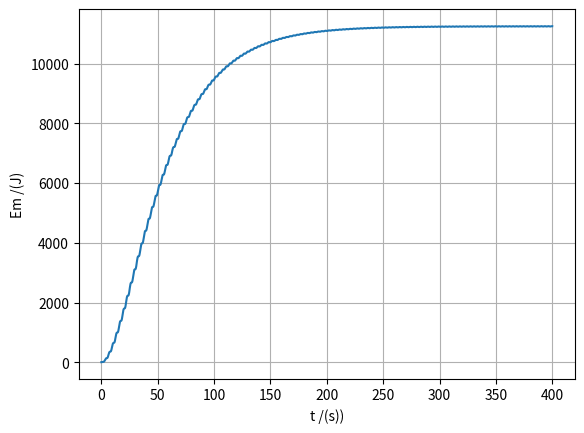

Source code (Python):
import matplotlib.pyplot as plt
import numpy as np

# Aula12 1 - Mola que se move periódicamente + Amplitude e período num oscilador harmónico forçado no regime estacionário ( que precisa de ser definido)
# e)

v0 = 0
m = 1
k = 1
x0 = 4
b = 0.05
F0 = 7.5
w = 1

dt = 0.001
t0 = 0
tf = 400
n = int((tf-t0)/dt)
g = 9.8

t = np.linspace(t0, tf, n)
vx = np.zeros(n) #or np.empty(n)
ax = np.zeros(n)
x = np.zeros(n)
v = np.zeros(n)
Em = np.zeros(n)

vx[0] = v0
x[0] = x0

# método de euler-cromer:
for i in range(n-1):
    ax[i] = -(k/m)*x[i] - (b/m)*vx[i] + (F0/m)*np.cos(w*t[i])
    vx[i+1] = vx[i] + ax[i]*dt
    x[i+1] = x[i] + vx[i+1]*dt
    Em[i] = 0.5*k*x[i]**2 + 0.5*m*vx[i]**2
    
#definir o valor da Energia Mecânica do último ponto    
vx[n - 1] = vx[n - 1] + ax[n-1]*dt
x[n - 1] = x[n - 2] + vx[n - 1]*dt
Em[n - 1] = 0.5*k*x[n - 1]**2 + 0.5*m*vx[n - 1]**2

#Amplitude/Periodo
# Amax = []
# tempos = []
# periodos = []

# for i in range(n-1):
#     if (x[i-1] < x[i] > x[i+1] and t[i] > 200):
#         Amax.append(x[i])
#         tempos.append(t[i])
        
        
# for i in range(1, len(tempos)-1):
#     temp = tempos[i+1] - tempos[i]
#     periodos.append(temp)

    
# A = sum(Amax)/(len(Amax))       
# T = sum(periodos)/(len(periodos))    

# #PRINTS
        
# print(Amax)
# print(periodos)

# print("O valor aproximado da amplitude é: {:.4f}".format(A), "m")

# print("O valor aproximado da amplitude é: {:.4f}".format(T), "s")

    
plt.plot(t, Em)
plt.xlabel("t /(s))")
plt.ylabel("Em /(J)")
plt.grid()